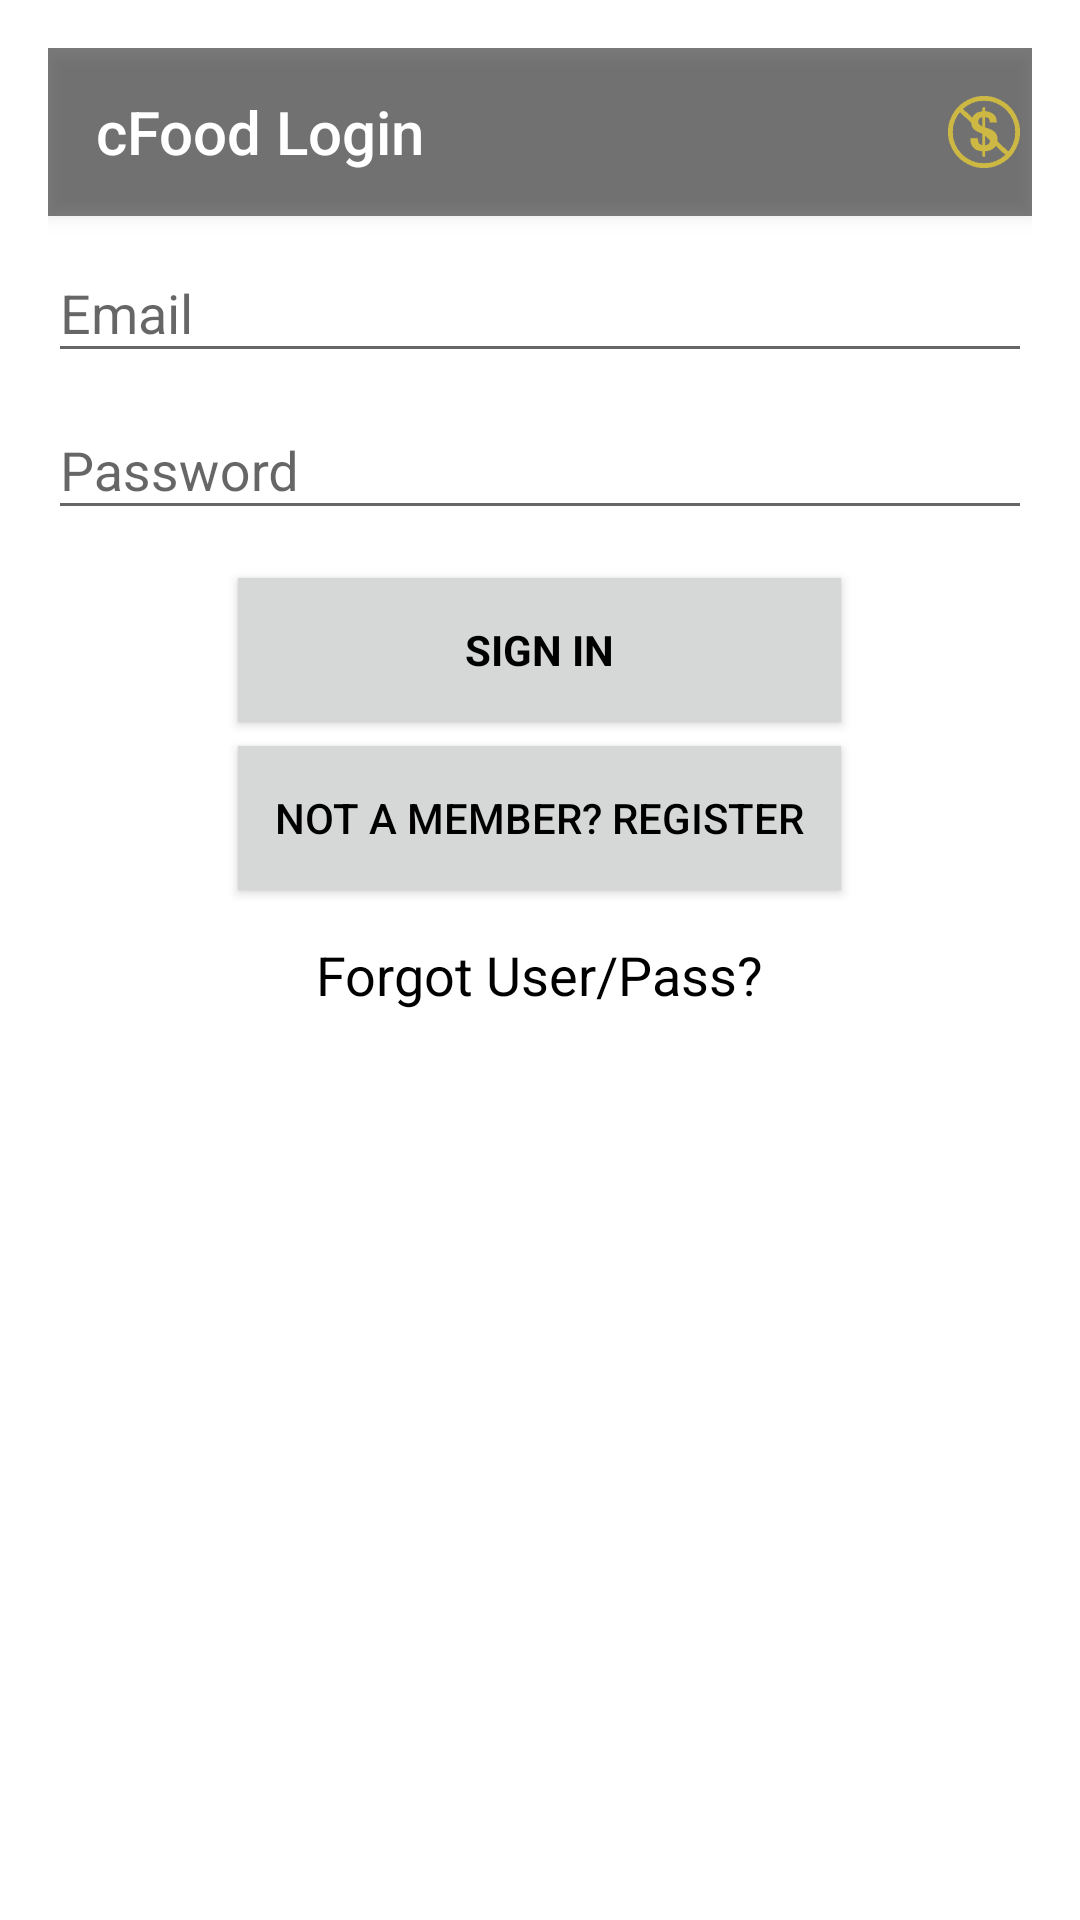

This screen was rendered from an Android layout file. Write that file and the resources it references.
<!-- AndroidManifest.xml: application theme Theme.AppCompat.Light.NoActionBar -->
<!-- res/layout/activity_login.xml -->
<LinearLayout xmlns:android="http://schemas.android.com/apk/res/android"
    xmlns:tools="http://schemas.android.com/tools"
    android:layout_width="match_parent"
    android:layout_height="match_parent"
    xmlns:app="http://schemas.android.com/apk/res-auto"
    android:gravity="center_horizontal"
    android:orientation="vertical"
    android:paddingBottom="@dimen/activity_vertical_margin"
    android:paddingLeft="@dimen/activity_horizontal_margin"
    android:paddingRight="@dimen/activity_horizontal_margin"
    android:paddingTop="@dimen/activity_vertical_margin"
    tools:context=".LoginActivity"
    android:background="@android:color/white"
    app:hintTextAppearance="@android:color/white">

    <android.support.v7.widget.Toolbar
        android:id="@+id/my_toolbar"
        android:layout_width="match_parent"
        android:layout_height="?attr/actionBarSize"
        android:background="@color/bright_foreground_disabled_material_light"
        android:elevation="4dp"
        android:theme="@style/ThemeOverlay.AppCompat.ActionBar"
        app:popupTheme="@style/ThemeOverlay.AppCompat.Light">

        <ImageView
            android:layout_width="wrap_content"
            android:layout_height="wrap_content"
            android:id="@+id/imageView"
            android:layout_gravity="end"
            android:src="@drawable/ic_action_name" />

        <TextView
            android:id="@+id/toolbar_title"
            android:layout_width="wrap_content"
            android:layout_height="wrap_content"
            android:text="@string/title_activity_login"
            android:textColor="@android:color/white"
            style="@style/TextAppearance.AppCompat.Widget.ActionBar.Title"
            android:layout_gravity="start" />

        </android.support.v7.widget.Toolbar>

    <ScrollView
        android:id="@+id/login_form"
        android:layout_width="match_parent"
        android:layout_height="wrap_content">

        <LinearLayout
            android:id="@+id/email_login_form"
            android:layout_width="match_parent"
            android:layout_height="wrap_content"
            android:orientation="vertical">

            <android.support.design.widget.TextInputLayout
                android:layout_width="match_parent"
                android:layout_height="wrap_content">

                <AutoCompleteTextView
                    android:id="@+id/email"
                    android:layout_width="match_parent"
                    android:layout_height="wrap_content"
                    android:hint="@string/prompt_email"
                    android:inputType="textEmailAddress"
                    android:maxLines="1"
                    android:singleLine="true"
                    android:textColorHint="@android:color/white"
                    android:textColor="@android:color/black" />

            </android.support.design.widget.TextInputLayout>

            <android.support.design.widget.TextInputLayout
                android:layout_width="match_parent"
                android:layout_height="wrap_content">

                <EditText
                    android:id="@+id/password"
                    android:layout_width="match_parent"
                    android:layout_height="wrap_content"
                    android:imeActionId="@+id/login"
                    android:imeActionLabel="@string/action_sign_in_short"
                    android:imeOptions="actionUnspecified"
                    android:inputType="textPassword"
                    android:maxLines="1"
                    android:singleLine="true"
                    android:clickable="false"
                    android:hint="@string/prompt_password" />

            </android.support.design.widget.TextInputLayout>

        </LinearLayout>
    </ScrollView>

    <Button
        android:id="@+id/email_sign_in_button"
        style="?android:textAppearanceSmall"
        android:layout_width="201dp"
        android:layout_height="wrap_content"
        android:layout_marginTop="16dp"
        android:text="@string/action_sign_in_short"
        android:textStyle="bold"
        android:background="@color/button_material_light"
        android:paddingTop="8dp"
        android:paddingBottom="8dp"
        android:textColor="@android:color/black" />

    <Button
        android:layout_width="201dp"
        android:layout_height="wrap_content"
        android:text="@string/not_member"
        android:id="@+id/button"
        android:background="@color/button_material_light"
        android:allowUndo="false"
        android:paddingTop="8dp"
        android:paddingBottom="8dp"
        android:layout_margin="8dp"
        android:textColor="@android:color/black" />

    <TextView
        android:layout_width="wrap_content"
        android:layout_height="wrap_content"
        android:textAppearance="?android:attr/textAppearanceMedium"
        android:text="@string/forgot_info"
        android:id="@+id/textView"
        android:layout_gravity="center_horizontal"
        android:clickable="true"
        android:paddingTop="8dp"
        android:textColor="@android:color/black" />


</LinearLayout>
<!-- resources referenced by this layout -->
<resources>
  <dimen name="activity_horizontal_margin">16dp</dimen>
  <dimen name="activity_vertical_margin">16dp</dimen>
  <!-- drawable ic_action_name: png bitmap (drawable-hdpi, 1073 bytes) -->
  <string name="action_sign_in_short">Sign in</string>
  <string name="forgot_info">Forgot User/Pass?</string>
  <string name="not_member">Not A Member? Register</string>
  <string name="prompt_email">Email</string>
  <string name="prompt_password">Password</string>
  <string name="title_activity_login">cFood Login</string>
</resources>
